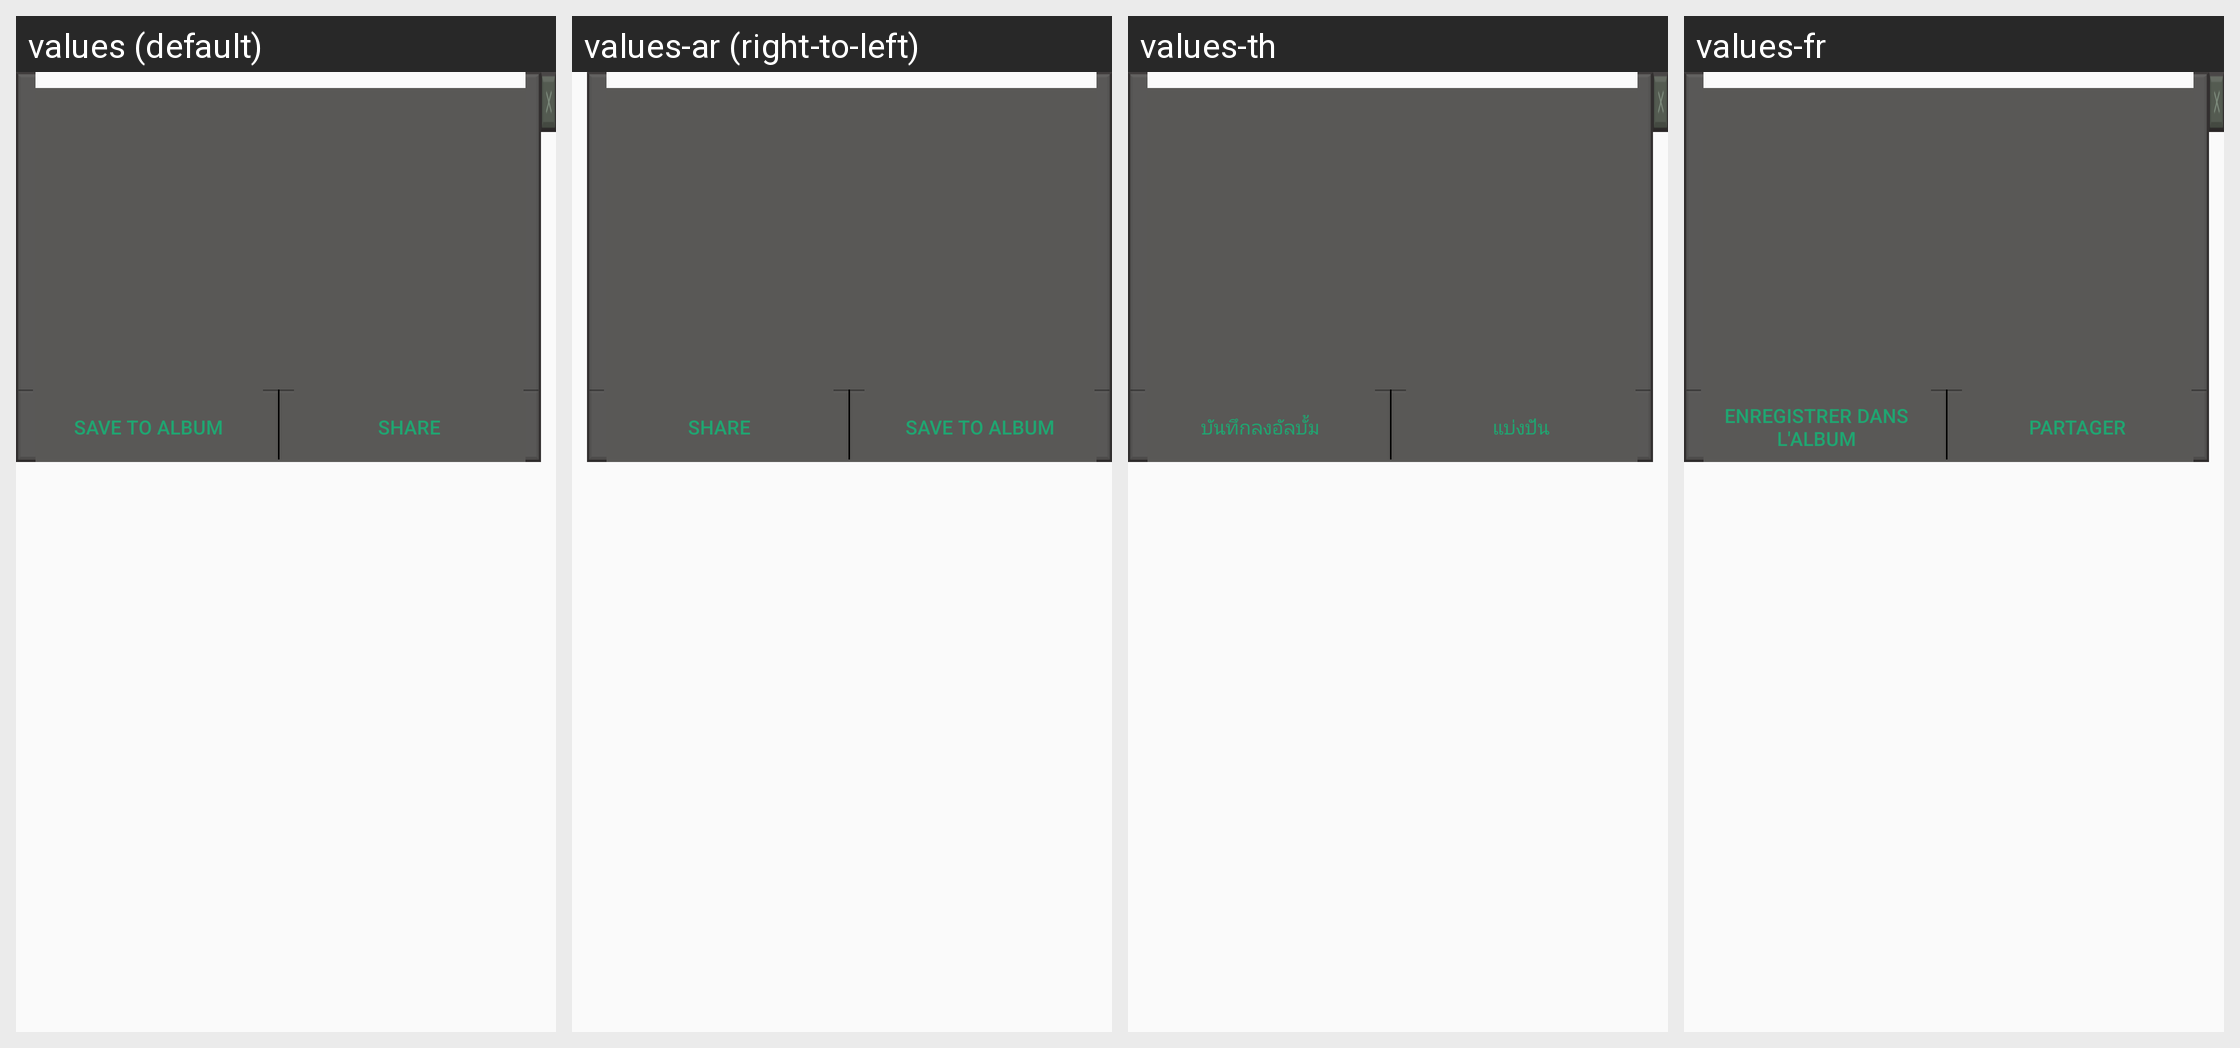

The Android screen above is rendered under several locales of the same app. Produce the string resources it draws, with the default and per-locale values.
Android screen res/layout/screenshot_result_layer.xml rendered under 4 locales, left to right: values (default), values-ar (right-to-left), values-th, values-fr. Device: Nexus 5 (rendered at 1080×1920; each locale shown at half size, 540×960, under a caption strip naming it); theme AppTheme.
Other locales in the repository, not shown: values-af, values-bg, values-bn, values-ca, values-cs, values-da, values-de, values-el, values-en, values-en-rGB, values-es, values-fa, values-fi, values-gu, values-hi, values-hr, values-hu, values-in, values-it, values-iw, values-ja, values-kn, values-ko, values-mr, values-ms, values-nb, values-nl, values-pa, values-pl, values-pt, values-pt-rPT, values-ro, values-ru, values-sk, values-sr, values-sv, values-sw, values-ta, values-tl, values-tr, values-uk, values-ur, values-vi, values-zh, values-zh-rCN, values-zh-rHK, values-zh-rTW.
Strings drawn on this screen, with the default value and each locale's value (text and hints the layout hard-codes, and strings that could not be matched under every locale, appear in the picture but are not listed):

save_to_album_text
  values: Save to album
  values-ar: Save to album  [not translated; the default value is used]
  values-th: บันทึกลงอัลบั้ม
  values-fr: Enregistrer dans l'album

share_text
  values: Share
  values-ar: Share  [not translated; the default value is used]
  values-th: แบ่งปัน
  values-fr: Partager
